Dataset: MTARSI 2.v2i.folder (GitHub, syedsami424/Image_Processing). Classes: A-10 Thunderbolt, airliner, B-1 Lancer, B-2 Spirit, B-52 Stratofortress, B-57 Canberra, business jet, C-130 Hercules, C-135 Stratolifter, C-17 Globemaster, C-5 Galaxy, E-2 Hawkeye, E-3 Sentry, EA-6B Prowler, F-15 Eagle, F-16 Falcon, F-18 Hornet, F-22 Raptor, F 35 JSF, F-4 Phantom, King Air, P-3 Orion, RC-135 Rivet Joint, small planes, Tu-160 Tupolev White Swan, UTA Fokker 50 utility transport.

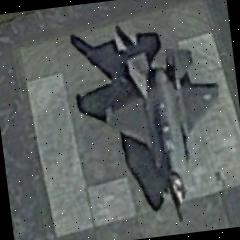
Label: F 35 JSF

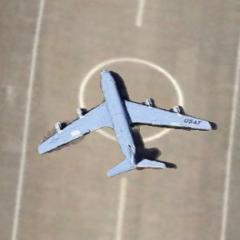
Label: C-135 Stratolifter

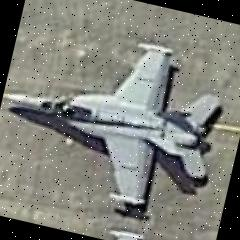
Label: F-18 Hornet

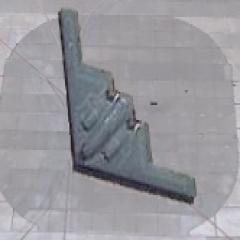
Label: B-2 Spirit

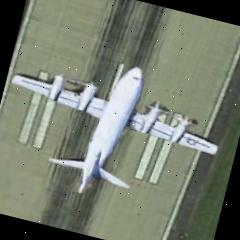
Label: P-3 Orion

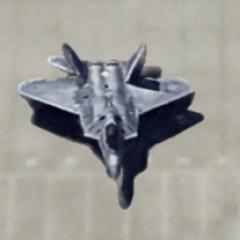
Label: F-22 Raptor
